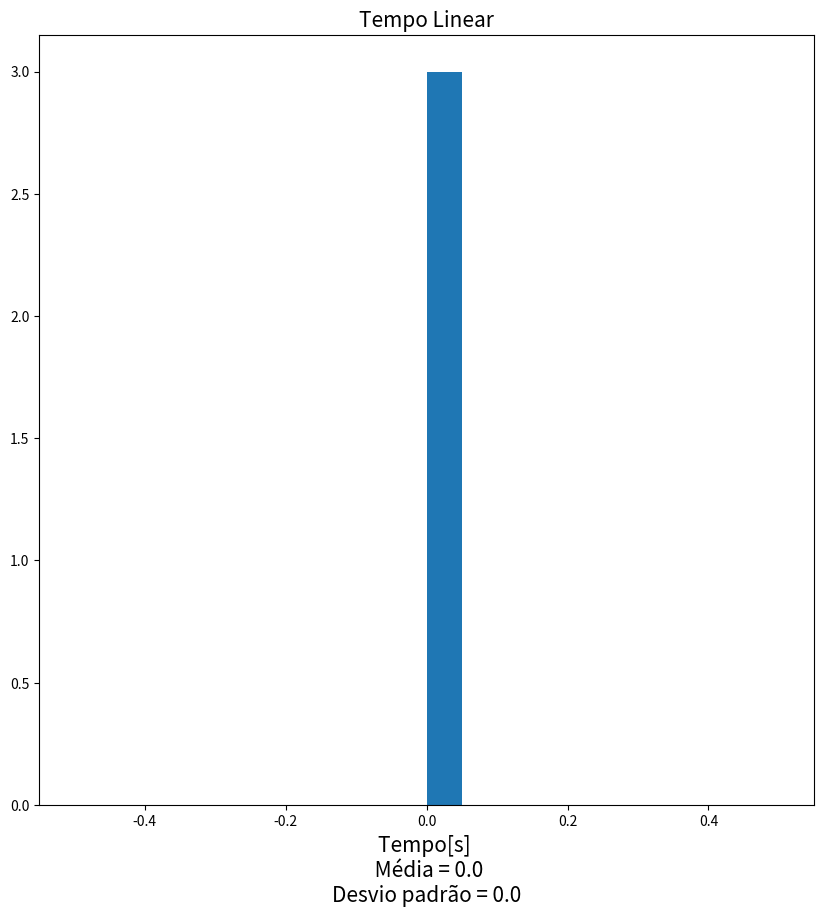
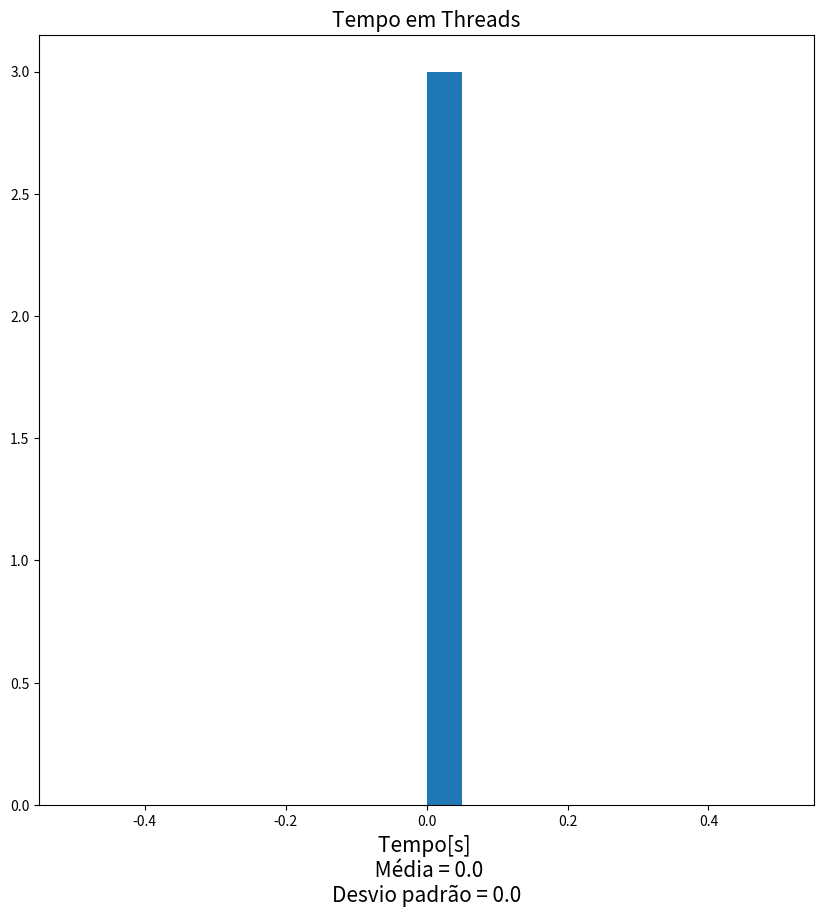
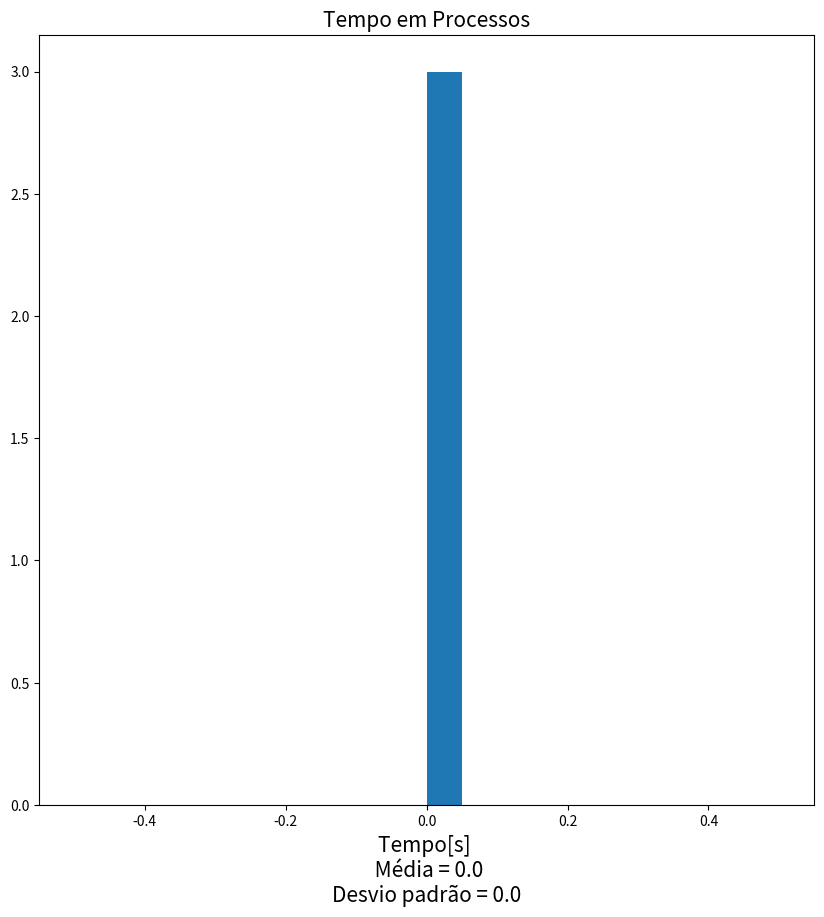

The script that saved these images, in order: (Note: this script raises an exception after producing the figures.)
import numpy as np
import matplotlib.pyplot as plt
import sys

ITERACOES =3

linear = np.zeros(shape=(ITERACOES, 1))
thread = np.zeros(shape=(ITERACOES, 1))
processo = np.zeros(shape=(ITERACOES, 1))
linha = 0

#print("Iniciou a anlise!")

for line in sys.stdin:
    print(float(line))
    if(linha < ITERACOES):
        linear[linha-1] = float(line)
    elif(ITERACOES <= linha < 2*ITERACOES):
        thread[linha-ITERACOES] = float(line)
    elif(2*ITERACOES <= linha < 3*ITERACOES):
        processo[linha-(2*ITERACOES)] = float(line)
    linha+=1
n_bins = 20


lin = plt.figure(figsize=(10,10))
plt.hist(linear, bins=n_bins)
plt.xlabel("Tempo[s] \n Média = {}\nDesvio padrão = {}".format(np.mean(linear), np.std(linear)), fontsize=15)
plt.title("Tempo Linear", fontsize=15)

thre = plt.figure(figsize=(10,10))
plt.hist(thread, bins=n_bins)
plt.xlabel("Tempo[s] \n Média = {}\nDesvio padrão = {}".format(np.mean(thread), np.std(thread)), fontsize=15)
plt.title("Tempo em Threads", fontsize=15)

pro = plt.figure(figsize=(10,10))
plt.hist(processo, bins=n_bins)
plt.xlabel("Tempo[s] \n Média = {}\nDesvio padrão = {}".format(np.mean(processo), np.std(processo)), fontsize=15)
plt.title("Tempo em Processos", fontsize=15)

#plt.show()

lin.savefig("doc/linear.pdf", bbox_inches='tight')
thre.savefig("doc/thread.pdf", bbox_inches='tight')
pro.savefig("doc/processos.pdf", bbox_inches='tight')

